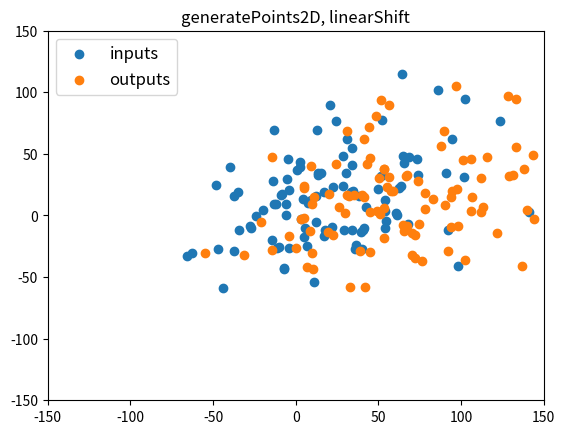
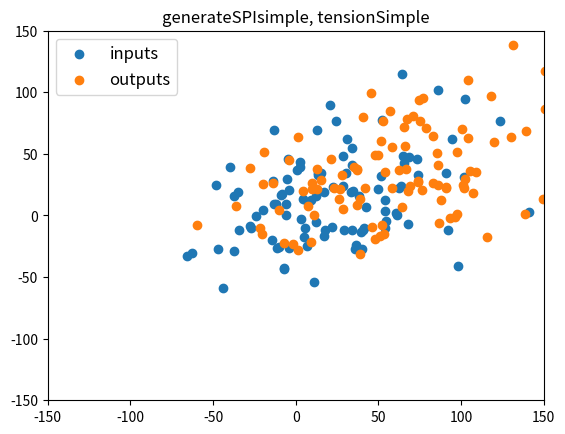
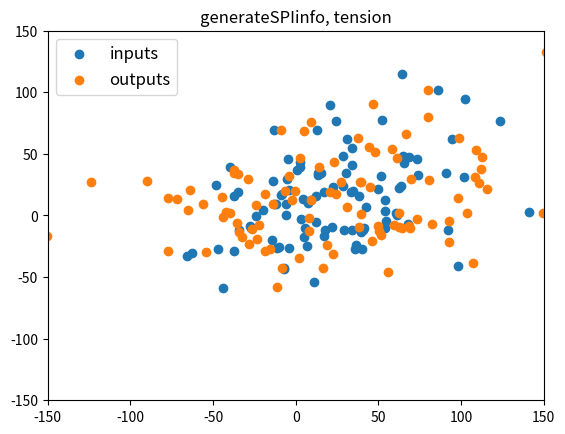

Write the Python code that produced these figures, in order.
import numpy as np
import matplotlib.pyplot as plt

class chipSize(object):
    def __init__(self, chip):
        if chip == 'R0402' :
            self.l = 400
            self.w = 200
            self.t = 50/8 # tension level; 6.25
        elif chip == 'R0603' :
            self.l = 600
            self.w = 300
            self.t = 50/18 # 2.78
        elif chip == 'R1005' :
            self.l = 1000
            self.w = 500
            self.t = 1     # 1

def linearShift(pre_data, direction = 0, d_noise = 10, distance = 40, noise = 20) :
    # pre_data : n x d([pre_x, pre_y])
    # direction : angle(degree)
    # d_noise : angle
    # distance
    # noise
    outs = []
    for datum in pre_data :
        # d = [pre_x, pre_y]
        _rad = np.radians(np.random.normal(loc = direction, scale = d_noise))
        dx = np.random.normal(loc = distance, scale = noise) * np.cos(_rad)
        dy = np.random.normal(loc = distance, scale = noise) * np.sin(_rad)
        outs.append([datum[0] + dx, datum[1] + dy])
    return np.asarray(outs)

def tensionSimple(pre_data, chip = 'R0402', alpha = 0.1):
    assert chip in ['R0402','R0603','R1005']
    ch = chipSize(chip)
    outs = []
    for datum in pre_data :
        pre_x, pre_y, SPI_x, SPI_y, SPI_diff = datum

        rel_SPI_x = (SPI_x - pre_x) * (1 - SPI_diff)
        rel_SPI_y = SPI_y - pre_y
            
        post_x = pre_x + rel_SPI_x * ch.t * alpha
        post_y = pre_y + rel_SPI_y * ch.t * alpha
        outs.append([post_x, post_y])
    return np.asarray(outs)

def tension(pre_data, chip = 'R0402', alpha = 0.1, beta = 0.0005) :
    assert chip in ['R0402','R0603','R1005']
    ch = chipSize(chip)
    outs = []
    # pre_data : n x d([pre_x, pre_y, pre_theta, SPI_x1, SPI_y1, SPI_x2, SPI_y2, SPI_vol1, SPI_vol2])
    # pre_theta : clockwise
    # SPI_vol([0,1])
    for datum in pre_data :
        pre_x, pre_y, pre_theta, SPI_x1, SPI_y1, SPI_x2, SPI_y2, SPI_vol1, SPI_vol2 = datum
        rad = np.radians(pre_theta)
        _rad = -rad
        rev_rot_mat = np.array([[np.cos(_rad), -np.sin(_rad), 0],
                            [np.sin(_rad), np.cos(_rad), 0],
                            [0, 0, 1]])

        rel_SPI_x1 = SPI_x1 - pre_x
        rel_SPI_x2 = SPI_x2 - pre_x
        rel_SPI_y1 = SPI_y1 - pre_y
        rel_SPI_y2 = SPI_y2 - pre_y

        spi_coord = np.array([[rel_SPI_x1, rel_SPI_x2],
                                [rel_SPI_y1, rel_SPI_y2],
                                [1,1]])
        rev_rot_spi = np.matmul(rev_rot_mat, spi_coord)

        rev_rot_spi += np.array([[-ch.l/2, ch.l/2],
                                 [-ch.w/2, ch.w/2],
                                 [0,0]])
        rev_rot_spi = np.matmul(rev_rot_spi, np.array([[SPI_vol1, SPI_vol1],
                                                       [SPI_vol2, SPI_vol2]]))
        tension = np.sum(rev_rot_spi, 0)[:2] * ch.t # [transpose, rotation]

        post_x = pre_x + alpha * tension[0] * np.cos(rad)
        post_y = pre_y + alpha * tension[0] * np.sin(rad)
        post_theta = pre_theta + np.rad2deg(beta * tension[1])
        outs.append([post_x, post_y, post_theta])
    return np.asarray(outs)


def generatePoints2D(num, mu = 0, sigma = 20) :
    x = np.random.normal(mu, sigma, num).reshape(-1,1)
    y = np.random.normal(mu, sigma, num).reshape(-1,1)
    outs = np.concatenate([x, y], axis = 1)
    return outs

def generateSPIsimple(pre_data, chip = 'R0402') :
    outs = []
    ch = chipSize(chip)
    for datum in pre_data :
        pre_x, pre_y = datum
        SPI_x = pre_x + np.random.uniform(low = 0, high = ch.l * 0.3)
        SPI_y = pre_y + np.random.uniform(low = 0, high = ch.w * 0.3)
        vol_diff = np.random.uniform(low = 0, high = 0.3)
        outs.append([pre_x, pre_y, SPI_x, SPI_y, vol_diff])
    return np.asarray(outs)

def generateSPIinfo(pre_data, chip = 'R0402') :
    outs = []
    ch = chipSize(chip)
    for datum in pre_data :
        pre_x, pre_y = datum
        pre_theta = np.random.uniform(low = 0, high=15) # [degree]
        sides = np.array([[-ch.l/2 + np.random.normal(0, ch.l * 0.05), -ch.w/2 + np.random.normal(0, ch.w * 0.05)],
                          [ch.l/2 + np.random.normal(0, ch.l * 0.05), ch.w/2 + np.random.normal(0, ch.w * 0.05)]]) # [left, right]
        SPI_x1 = sides[0][0] + pre_x
        SPI_y1 = sides[0][1] + pre_y
        SPI_x2 = sides[1][0] + pre_x
        SPI_y2 = sides[1][1] + pre_y

        vols = [np.random.uniform(low = 0.7, high=1.0), np.random.uniform(low = 0.7, high=1.0)]
        SPI_vol1, SPI_vol2 = vols
        outs.append([pre_x, pre_y, pre_theta, SPI_x1, SPI_y1, SPI_x2, SPI_y2, SPI_vol1, SPI_vol2])
    return np.asarray(outs)

if __name__ == '__main__':
    train_sample = 100

    inputs = generatePoints2D(train_sample, mu = 20, sigma = 40)
    posts = linearShift(inputs)

    fig, ax = plt.subplots()
    ax.scatter(inputs[:,0], inputs[:,1], label = 'inputs')
    ax.scatter(posts[:,0], posts[:,1], label ='outputs')
    ax.legend(fontsize=12, loc='upper left')  # legend position
    plt.ylim([-150, 150])
    plt.xlim([-150, 150])
    plt.title('generatePoints2D, linearShift')
    # plt.savefig('fig1.png', dpi=300)


    exp_inputs = generateSPIsimple(inputs)
    exp_posts = tensionSimple(exp_inputs)

    fig, ax = plt.subplots()
    ax.scatter(exp_inputs[:,0], exp_inputs[:,1], label = 'inputs')
    ax.scatter(exp_posts[:,0], exp_posts[:,1], label ='outputs')
    ax.legend(fontsize=12, loc='upper left')  # legend position
    plt.ylim([-150, 150])
    plt.xlim([-150, 150])
    plt.title('generateSPIsimple, tensionSimple')
    # plt.savefig('fig2.png', dpi=300)

    full_inputs = generateSPIinfo(inputs)
    full_posts = tension(full_inputs)

    fig, ax = plt.subplots()
    ax.scatter(full_inputs[:,0], full_inputs[:,1], label = 'inputs')
    ax.scatter(full_posts[:,0], full_posts[:,1], label = 'outputs')
    ax.legend(fontsize=12, loc='upper left')
    plt.ylim([-150,150])
    plt.xlim([-150,150])
    plt.title('generateSPIinfo, tension')
    # plt.savefig('fig3.png', dpi=200)

    plt.show()